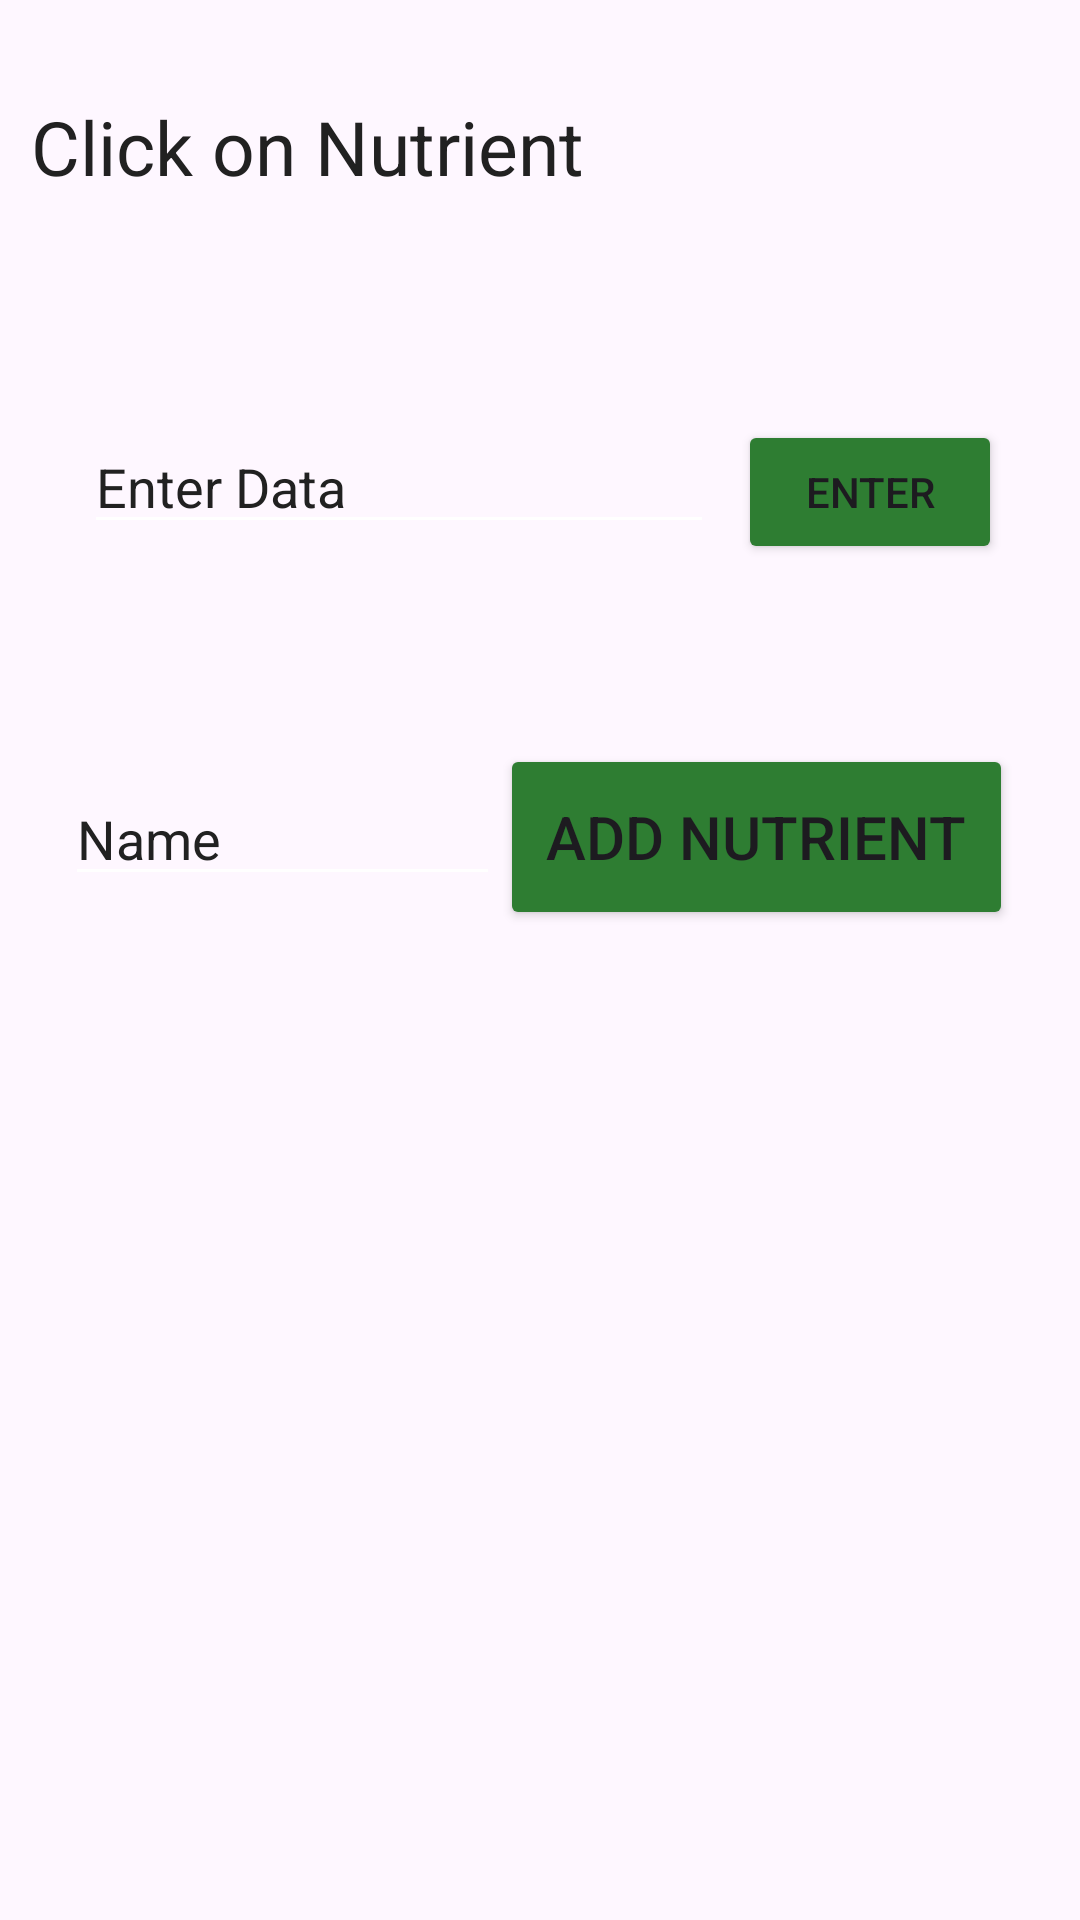

The Android layout XML behind this screen, and the referenced resources:
<!-- AndroidManifest.xml: application theme Theme.Thriveapp -->
<!-- res/layout/activity_meal_tracking.xml -->
<?xml version="1.0" encoding="utf-8"?>

<androidx.constraintlayout.widget.ConstraintLayout xmlns:android="http://schemas.android.com/apk/res/android"
    xmlns:app="http://schemas.android.com/apk/res-auto"
    xmlns:tools="http://schemas.android.com/tools"
    android:id="@+id/main"
    android:layout_width="match_parent"
    android:layout_height="match_parent"
    tools:context=".MealTracking">

    <ScrollView
        android:id="@+id/constraint"
        android:layout_width="214dp"
        android:layout_height="202dp"
        android:layout_marginStart="44dp"
        android:layout_marginBottom="28dp"
        android:backgroundTint="@color/background_white"
        app:layout_constraintBottom_toBottomOf="parent"
        app:layout_constraintStart_toStartOf="parent">

        <LinearLayout
            android:id="@+id/buttonContainer"
            android:layout_width="match_parent"
            android:layout_height="wrap_content"
            android:animateLayoutChanges="true"
            android:divider="@drawable/dividor"
            android:dividerPadding="10dp"
            android:isScrollContainer="true"
            android:orientation="vertical"
            android:paddingVertical="2dp"
            android:scrollbarAlwaysDrawVerticalTrack="true"
            android:scrollbars="vertical"
            android:backgroundTint="@color/background_white"
            android:showDividers="middle" />

    </ScrollView>

    <LinearLayout
        android:layout_width="316dp"
        android:layout_height="152dp"
        android:layout_marginBottom="240dp"
        android:orientation="horizontal"
        android:backgroundTint="@color/background_white"
        app:layout_constraintBottom_toBottomOf="parent"
        app:layout_constraintEnd_toEndOf="parent"
        app:layout_constraintHorizontal_bias="0.494"
        app:layout_constraintStart_toStartOf="parent">

        <EditText
            android:id="@+id/NutrientNameInput"
            android:layout_width="285dp"
            android:layout_height="wrap_content"
            android:layout_weight="1"
            android:ems="10"
            android:inputType="text"
            android:backgroundTint="@color/background_white"
            android:textColor="@color/dark_text"
            android:text="Name" />


        <Button
            android:id="@+id/AddNutrientButton"
            android:layout_width="171dp"
            android:layout_height="62dp"
            android:backgroundTint="@color/primary_green"
            android:onClick="addNutrient"
            android:text="Add Nutrient"
            android:textSize="20dp" />

    </LinearLayout>

    <Button
        android:id="@+id/button"
        android:layout_width="wrap_content"
        android:layout_height="wrap_content"
        android:layout_marginTop="140dp"
        android:backgroundTint="@color/primary_green"
        android:onClick="InformationAdded"
        android:text="Enter"
        android:textColorLink="#02FA13"
        app:layout_constraintEnd_toEndOf="parent"
        app:layout_constraintHorizontal_bias="0.235"
        app:layout_constraintStart_toEndOf="@+id/dataField"
        app:layout_constraintTop_toTopOf="parent" />

    <EditText
        android:id="@+id/dataField"
        android:layout_width="wrap_content"
        android:layout_height="wrap_content"
        android:layout_marginStart="28dp"
        android:layout_marginTop="140dp"
        android:ems="10"
        android:inputType="numberDecimal"
        android:backgroundTint="@color/background_white"
        android:textColor="@color/dark_text"
        android:text="Enter Data"
        app:layout_constraintStart_toStartOf="parent"
        app:layout_constraintTop_toTopOf="parent" />

    <TextView
        android:id="@+id/NutrientName"
        android:layout_width="263dp"
        android:layout_height="51dp"
        android:layout_marginTop="32dp"
        android:text="Click on Nutrient"
        android:backgroundTint="@color/background_white"
        android:textColor="@color/dark_text"
        android:textSize="25dp"
        app:layout_constraintEnd_toEndOf="parent"
        app:layout_constraintHorizontal_bias="0.108"
        app:layout_constraintStart_toStartOf="parent"
        app:layout_constraintTop_toTopOf="parent" />

</androidx.constraintlayout.widget.ConstraintLayout>
<!-- resources referenced by this layout -->
<resources>
  <color name="background_white">#FFFFFF</color>
  <color name="dark_text">#212121</color>
  <color name="primary_green">#2E7D32</color>
  <!-- drawable dividor (drawable) -->
  <?xml version="1.0" encoding="utf-8"?>
  
  <shape xmlns:android="http://schemas.android.com/apk/res/android" android:shape="rectangle" >
  
      <solid android:color="#00000000" />
      <padding
          android:left="0dp"
          android:top="0dp"
          android:right="0dp"
          android:bottom="0dp"
          />
      <size
          android:width="10dp"
          android:height="10dp"
          />
  </shape>
  <style name="Theme.Thriveapp" parent="Base.Theme.Thriveapp" />
  <style name="Base.Theme.Thriveapp" parent="Theme.Material3.DayNight.NoActionBar">
          
          
      </style>
</resources>
